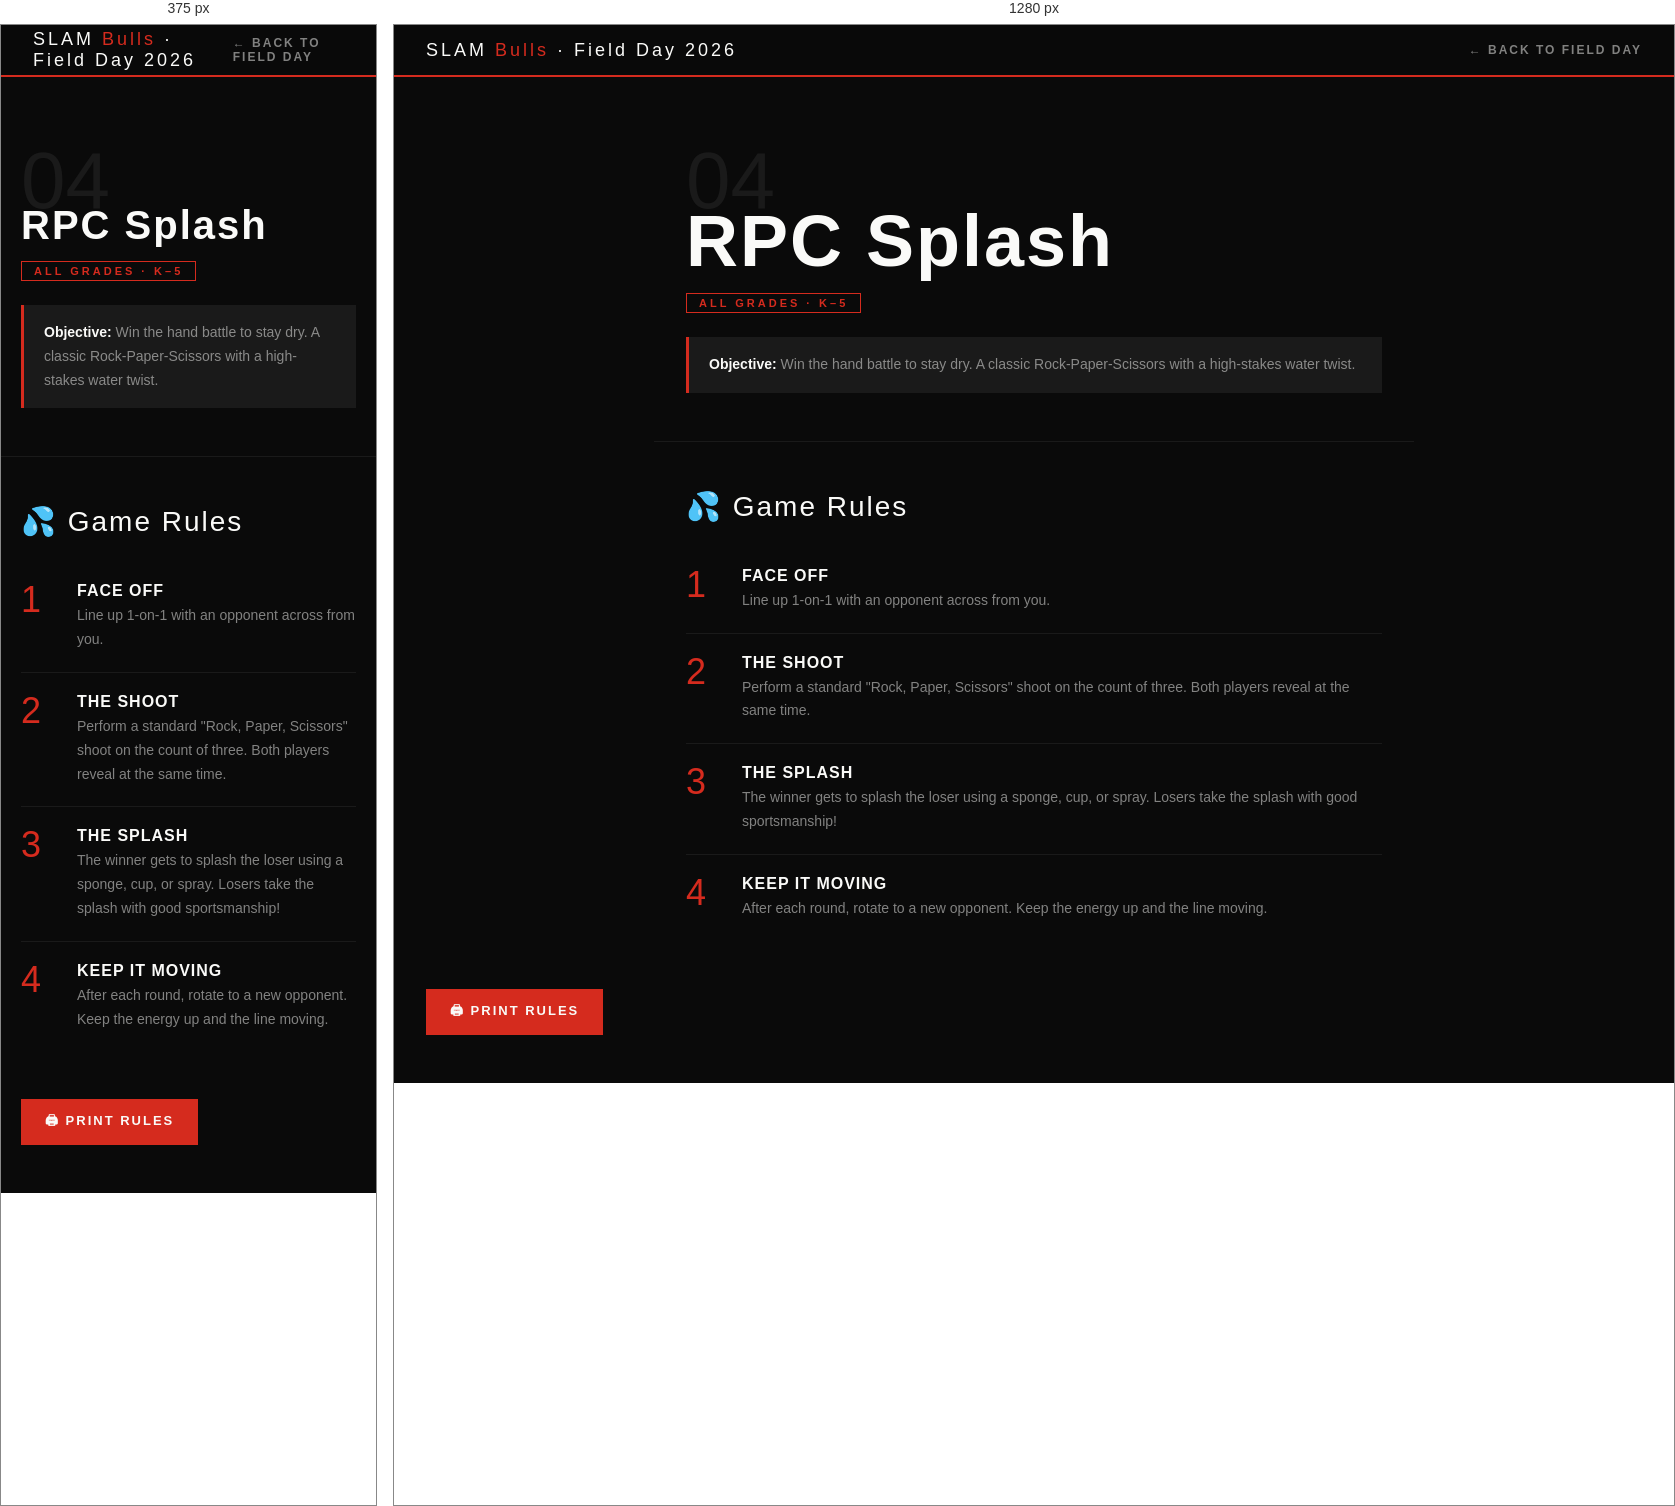
Rendered at 375 px and 1280 px, left to right.

<!-- file: rules-rpcsplash.html -->
<!DOCTYPE html>
<html lang="en">
<head>
<meta charset="UTF-8">
<meta name="viewport" content="width=device-width, initial-scale=1.0">
<title>RPC Splash — Rules · Field Day 2026</title>
<link href="https://fonts.googleapis.com/css2?family=Bebas+Neue&family=Barlow+Condensed:wght@400;600;700&family=Barlow:wght@400;500;600&display=swap" rel="stylesheet">
<style>
  :root { --red:#D52B1E; --white:#FAFAF8; --black:#0A0A0A; --gray:#111; --gray2:#1a1a1a; --muted:rgba(250,250,248,0.5); }
  *,*::before,*::after { box-sizing:border-box; margin:0; padding:0; }
  body { background:var(--black); color:var(--white); font-family:'Barlow',sans-serif; min-height:100vh; }
  .top-bar { background:rgba(10,10,10,0.97); border-bottom:2px solid var(--red); padding:0 2rem; height:52px; display:flex; align-items:center; justify-content:space-between; position:sticky; top:0; z-index:10; }
  .top-bar-logo { font-family:'Bebas Neue',sans-serif; font-size:18px; letter-spacing:3px; color:var(--white); }
  .top-bar-logo span { color:var(--red); }
  .back-btn { font-family:'Barlow Condensed',sans-serif; font-size:12px; font-weight:700; letter-spacing:2px; text-transform:uppercase; color:var(--muted); text-decoration:none; display:flex; align-items:center; gap:6px; transition:color .2s; }
  .back-btn:hover { color:var(--red); }
  .hero { padding:4rem 2rem 3rem; border-bottom:1px solid var(--gray2); max-width:760px; margin:0 auto; }
  .station-num { font-family:'Bebas Neue',sans-serif; font-size:80px; color:var(--gray2); line-height:1; margin-bottom:-16px; }
  .station-name { font-family:'Bebas Neue',sans-serif; font-size:clamp(40px,8vw,72px); letter-spacing:2px; color:var(--white); line-height:1; margin-bottom:1rem; }
  .station-tag { display:inline-block; font-family:'Barlow Condensed',sans-serif; font-size:11px; font-weight:700; letter-spacing:3px; text-transform:uppercase; color:var(--red); border:1px solid var(--red); padding:3px 12px; margin-bottom:1.5rem; }
  .objective { background:var(--gray2); border-left:3px solid var(--red); padding:1rem 1.25rem; font-family:'Barlow',sans-serif; font-size:14px; color:var(--muted); line-height:1.7; }
  .objective strong { color:var(--white); font-weight:600; }
  .rules-wrap { max-width:760px; margin:0 auto; padding:3rem 2rem; }
  .rules-title { font-family:'Bebas Neue',sans-serif; font-size:28px; letter-spacing:2px; color:var(--white); margin-bottom:1.5rem; }
  .rule { display:flex; gap:1.25rem; padding:1.25rem 0; border-bottom:1px solid var(--gray2); align-items:flex-start; }
  .rule:last-child { border-bottom:none; }
  .rule-num { font-family:'Bebas Neue',sans-serif; font-size:36px; color:var(--red); line-height:1; min-width:36px; }
  .rule-body { flex:1; }
  .rule-title { font-family:'Barlow Condensed',sans-serif; font-size:16px; font-weight:700; letter-spacing:1px; text-transform:uppercase; color:var(--white); margin-bottom:4px; }
  .rule-desc { font-family:'Barlow',sans-serif; font-size:14px; color:var(--muted); line-height:1.7; }
  .print-btn { display:inline-flex; align-items:center; gap:8px; background:var(--red); color:var(--white); font-family:'Barlow Condensed',sans-serif; font-size:13px; font-weight:700; letter-spacing:2px; text-transform:uppercase; padding:12px 24px; border:none; cursor:pointer; margin:0 2rem 3rem; text-decoration:none; }
  .print-btn:hover { background:#A01F15; }
  @media print { .top-bar,.print-btn{display:none;} body{background:white;color:black;} .station-name,.rule-title{color:black;} .station-num{color:#eee;} .rule-num{color:var(--red);} .rule-desc{color:#444;} .objective{background:#f5f5f5;} .objective strong{color:black;} }
  @media (max-width:600px) { .hero,.rules-wrap{padding-left:1.25rem;padding-right:1.25rem;} .print-btn{margin-left:1.25rem;} }
</style>
</head>
<body>
<div class="top-bar">
  <div class="top-bar-logo">SLAM <span>Bulls</span> · Field Day 2026</div>
  <a href="fieldday2026.html" class="back-btn">← Back to Field Day</a>
</div>
<div class="hero">
  <div class="station-num">04</div>
  <h1 class="station-name">RPC Splash</h1>
  <div class="station-tag">All Grades · K–5</div>
  <div class="objective"><strong>Objective:</strong> Win the hand battle to stay dry. A classic Rock-Paper-Scissors with a high-stakes water twist.</div>
</div>
<div class="rules-wrap">
  <div class="rules-title">💦 Game Rules</div>
  <div class="rule">
    <div class="rule-num">1</div>
    <div class="rule-body">
      <div class="rule-title">Face Off</div>
      <div class="rule-desc">Line up 1-on-1 with an opponent across from you.</div>
    </div>
  </div>
  <div class="rule">
    <div class="rule-num">2</div>
    <div class="rule-body">
      <div class="rule-title">The Shoot</div>
      <div class="rule-desc">Perform a standard "Rock, Paper, Scissors" shoot on the count of three. Both players reveal at the same time.</div>
    </div>
  </div>
  <div class="rule">
    <div class="rule-num">3</div>
    <div class="rule-body">
      <div class="rule-title">The Splash</div>
      <div class="rule-desc">The winner gets to splash the loser using a sponge, cup, or spray. Losers take the splash with good sportsmanship!</div>
    </div>
  </div>
  <div class="rule">
    <div class="rule-num">4</div>
    <div class="rule-body">
      <div class="rule-title">Keep it Moving</div>
      <div class="rule-desc">After each round, rotate to a new opponent. Keep the energy up and the line moving.</div>
    </div>
  </div>
</div>
<a href="javascript:window.print()" class="print-btn">🖨 Print Rules</a>
</body>
</html>